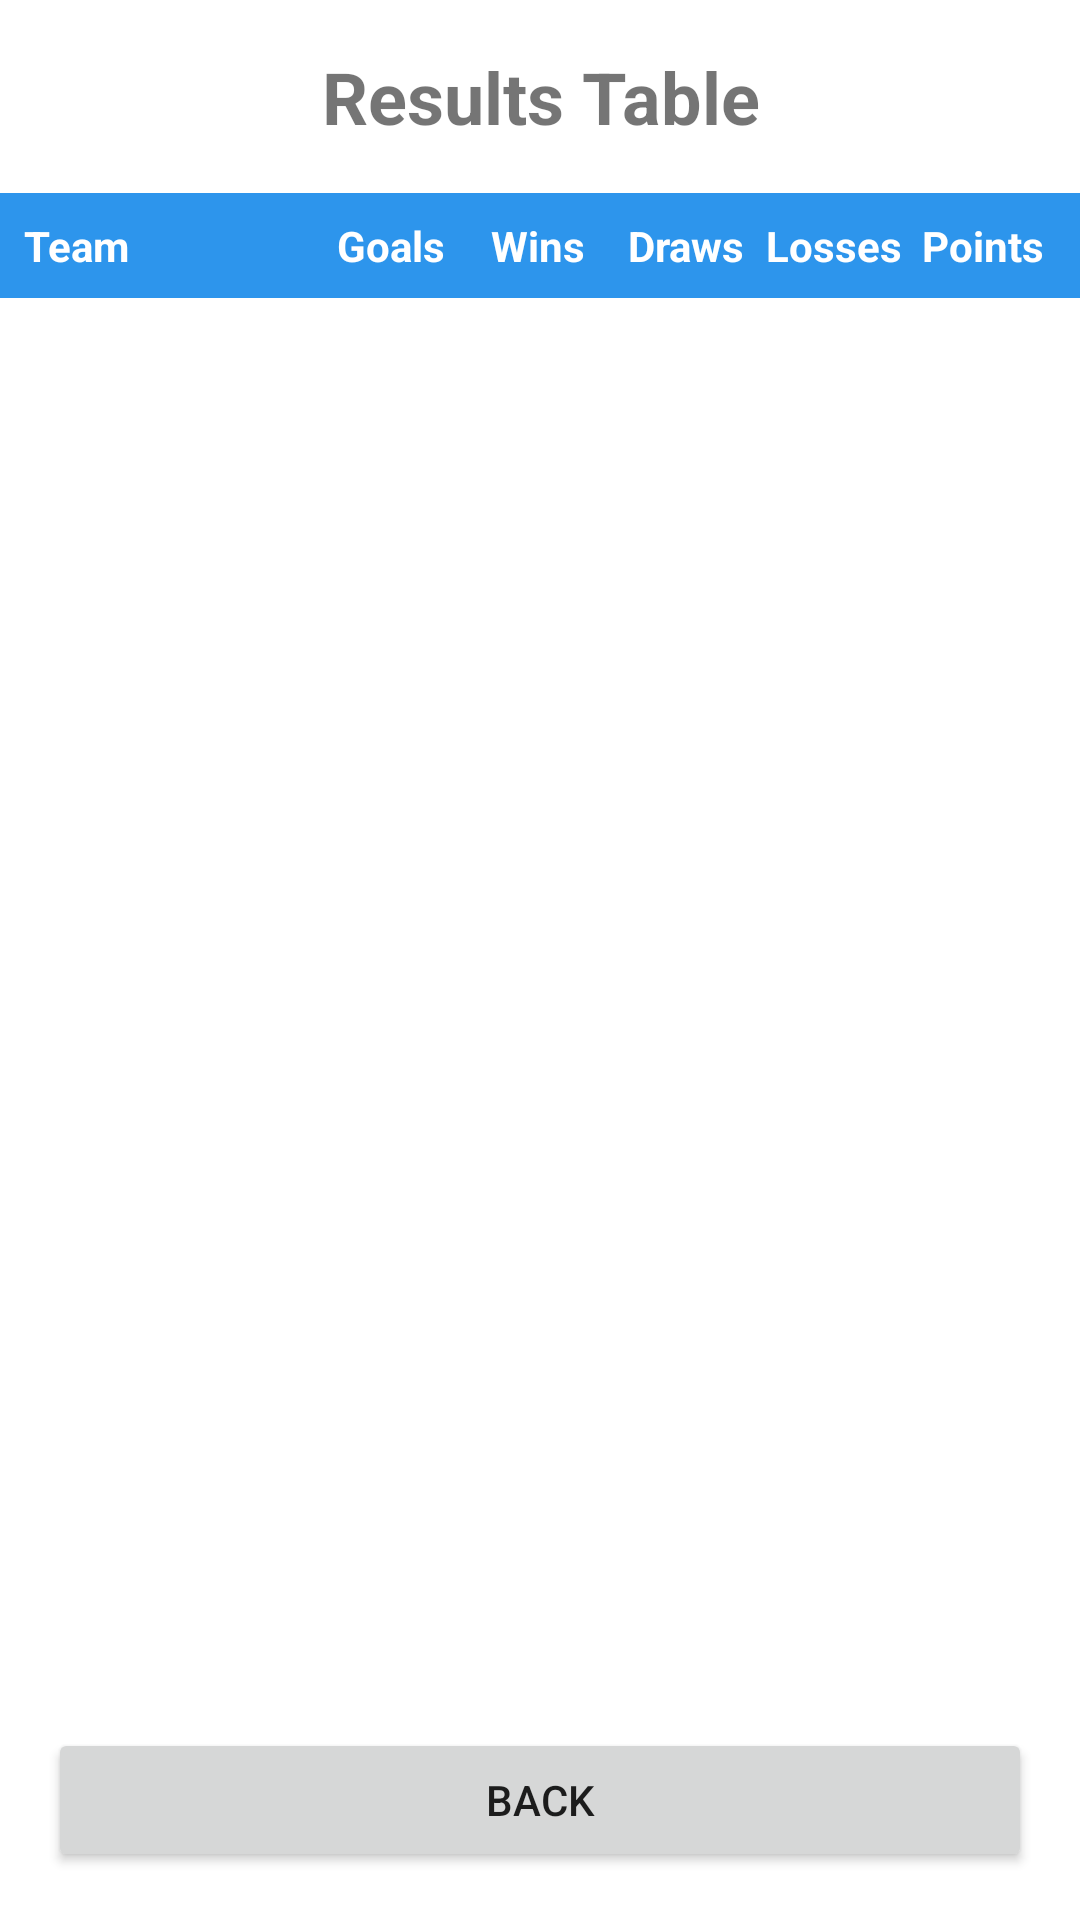

Android layout source for this screen:
<!-- AndroidManifest.xml: application theme Theme.Hi -->
<!-- res/layout/activity_results_table.xml -->
<?xml version="1.0" encoding="utf-8"?>
<LinearLayout xmlns:android="http://schemas.android.com/apk/res/android"
    xmlns:tools="http://schemas.android.com/tools"
    android:layout_width="match_parent"
    android:layout_height="match_parent"
    android:orientation="vertical">

    <TextView
        android:layout_width="match_parent"
        android:layout_height="wrap_content"
        android:text="@string/results_table_title"
        android:textSize="24sp"
        android:textStyle="bold"
        android:gravity="center"
        android:padding="16dp" />

    
    <LinearLayout
        android:layout_width="match_parent"
        android:layout_height="wrap_content"
        android:orientation="horizontal"
        android:padding="8dp"
        android:background="@color/new_primary_color">

        <TextView
            android:id="@+id/header_team"
            android:layout_width="0dp"
            android:layout_height="wrap_content"
            android:layout_weight="2"
            android:text="@string/header_team"
            android:textColor="@android:color/white"
            android:textStyle="bold"/>

        <TextView
            android:id="@+id/header_goals"
            android:layout_width="0dp"
            android:layout_height="wrap_content"
            android:layout_weight="1"
            android:gravity="center"
            android:text="@string/header_goals"
            android:textColor="@android:color/white"
            android:textStyle="bold"/>

        <TextView
            android:id="@+id/header_wins"
            android:layout_width="0dp"
            android:layout_height="wrap_content"
            android:layout_weight="1"
            android:gravity="center"
            android:text="@string/header_wins"
            android:textColor="@android:color/white"
            android:textStyle="bold"/>

        <TextView
            android:id="@+id/header_draws"
            android:layout_width="0dp"
            android:layout_height="wrap_content"
            android:layout_weight="1"
            android:gravity="center"
            android:text="@string/header_draws"
            android:textColor="@android:color/white"
            android:textStyle="bold"/>

        <TextView
            android:id="@+id/header_losses"
            android:layout_width="0dp"
            android:layout_height="wrap_content"
            android:layout_weight="1"
            android:gravity="center"
            android:text="@string/header_losses"
            android:textColor="@android:color/white"
            android:textStyle="bold"/>

        <TextView
            android:id="@+id/header_points"
            android:layout_width="0dp"
            android:layout_height="wrap_content"
            android:layout_weight="1"
            android:gravity="center"
            android:text="@string/header_points"
            android:textColor="@android:color/white"
            android:textStyle="bold"/>
    </LinearLayout>

    <androidx.recyclerview.widget.RecyclerView
        android:id="@+id/recycler_view"
        android:layout_width="match_parent"
        android:layout_height="0dp"
        android:layout_weight="1"/>

    <Button
        android:id="@+id/back_button"
        android:layout_width="match_parent"
        android:layout_height="wrap_content"
        android:text="@string/back_button"
        android:layout_margin="16dp" />
</LinearLayout>
<!-- resources referenced by this layout -->
<resources>
  <color name="new_primary_color">#2d95ec</color>
  <string name="back_button">Back</string>
  <string name="header_draws">Draws</string>
  <string name="header_goals">Goals</string>
  <string name="header_losses">Losses</string>
  <string name="header_points">Points</string>
  <string name="header_team">Team</string>
  <string name="header_wins">Wins</string>
  <string name="results_table_title">Results Table</string>
  <style name="Theme.Hi" parent="Theme.MaterialComponents.DayNight.DarkActionBar">
          
          <item name="colorPrimary">@color/new_primary_color</item>
          
          <item name="colorAccent">@color/new_primary_color</item>
      </style>
</resources>
